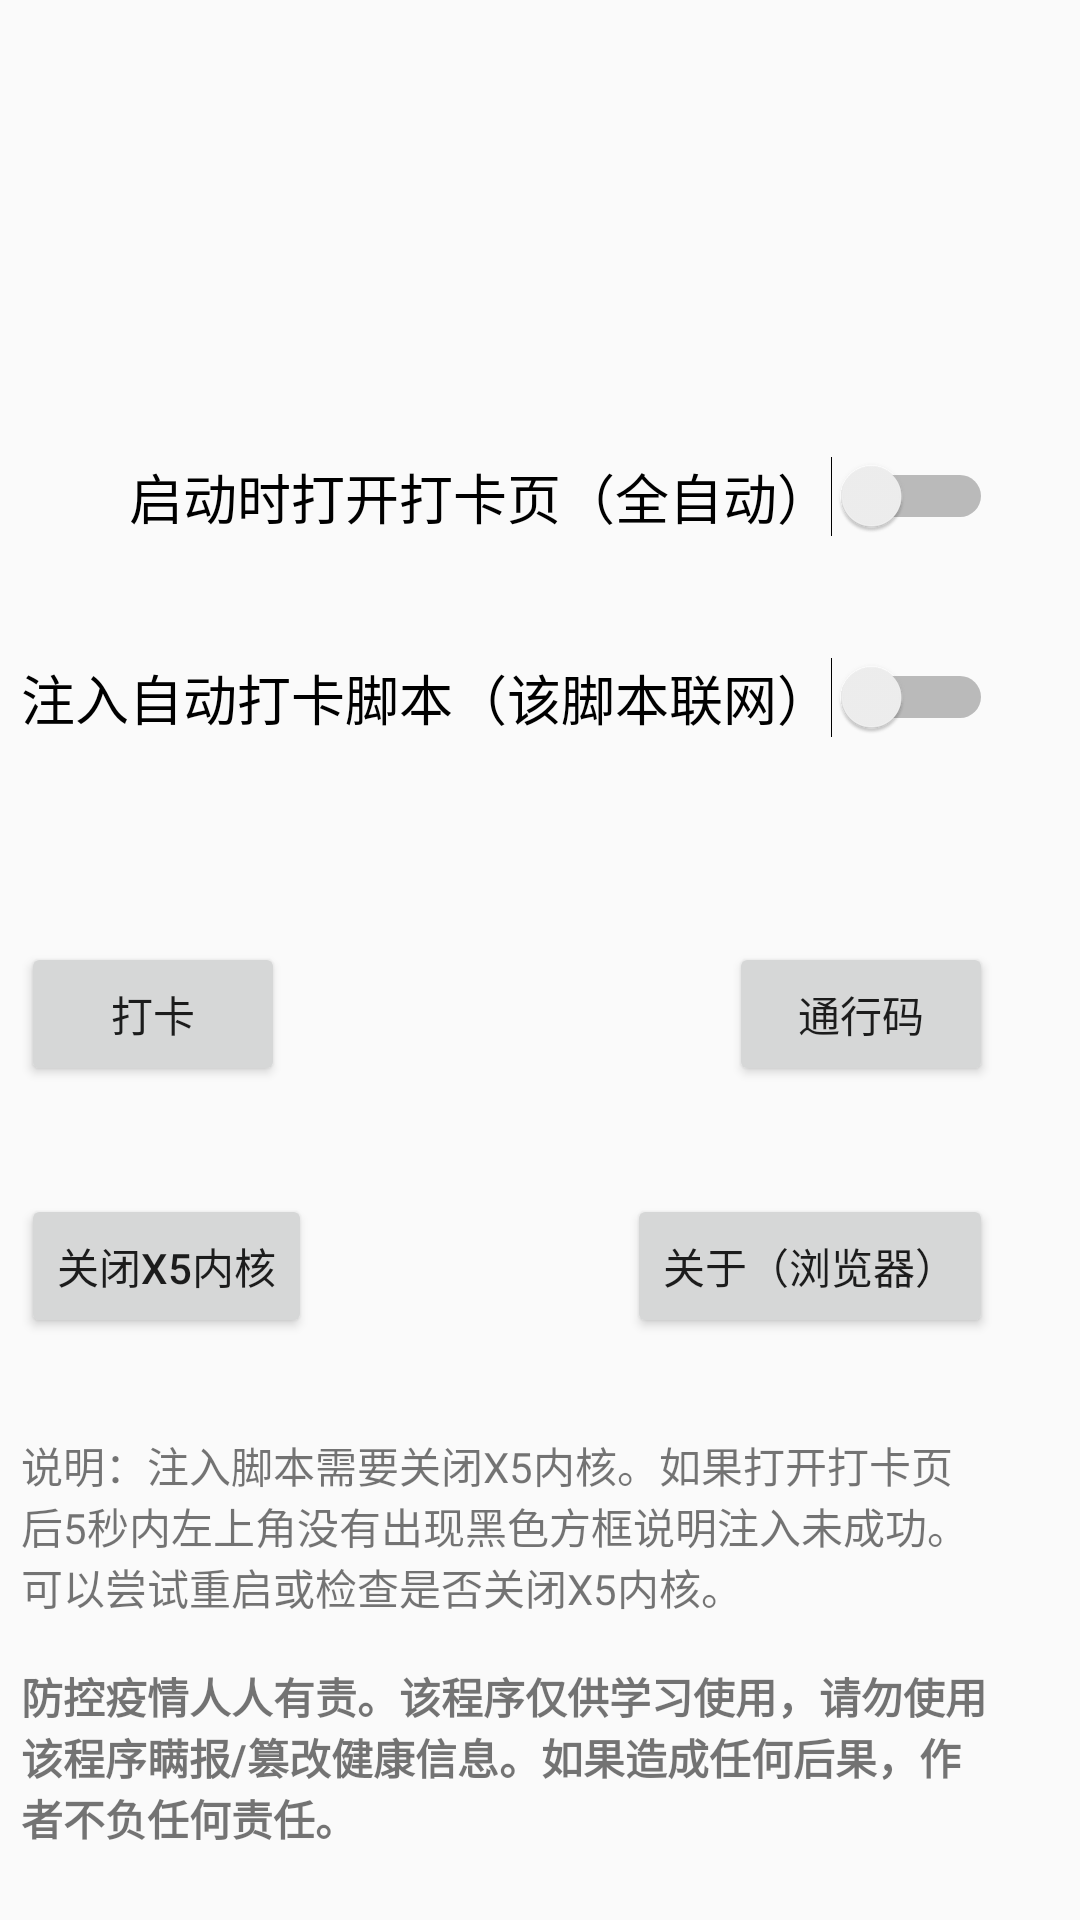

The Android layout XML behind this screen, and the referenced resources:
<!-- AndroidManifest.xml: application theme AppTheme -->
<!-- res/layout/activity_main.xml -->
<?xml version="1.0" encoding="utf-8"?>
<androidx.constraintlayout.widget.ConstraintLayout xmlns:android="http://schemas.android.com/apk/res/android"
    xmlns:app="http://schemas.android.com/apk/res-auto"
    xmlns:tools="http://schemas.android.com/tools"
    android:layout_width="match_parent"
    android:layout_height="match_parent"
    android:orientation="vertical"
    tools:context="cc.xypp.cjluFree.MainActivity">

    <Switch
        android:id="@+id/b_auto"
        android:layout_width="wrap_content"
        android:layout_height="wrap_content"
        android:layout_marginTop="152dp"
        android:onClick="autoChange"
        android:text="启动时打开打卡页（全自动）"
        android:textAppearance="@style/TextAppearance.AppCompat.Medium"
        app:layout_constraintEnd_toEndOf="parent"
        app:layout_constraintHorizontal_bias="0.598"
        app:layout_constraintStart_toStartOf="parent"
        app:layout_constraintTop_toTopOf="parent" />

    <Switch
        android:id="@+id/b_inj"
        android:layout_width="wrap_content"
        android:layout_height="wrap_content"
        android:layout_marginTop="40dp"
        android:onClick="injChange"
        android:text="注入自动打卡脚本（该脚本联网）"
        android:textAppearance="@style/TextAppearance.AppCompat.Medium"
        app:layout_constraintEnd_toEndOf="@+id/b_auto"
        app:layout_constraintTop_toBottomOf="@+id/b_auto" />

    <Button
        android:id="@+id/button"
        android:layout_width="wrap_content"
        android:layout_height="wrap_content"
        android:layout_marginTop="68dp"
        android:onClick="openSig"
        android:text="打卡"
        app:layout_constraintStart_toStartOf="@+id/b_inj"
        app:layout_constraintTop_toBottomOf="@+id/b_inj" />

    <Button
        android:id="@+id/button2"
        android:layout_width="wrap_content"
        android:layout_height="wrap_content"
        android:onClick="openPass"
        android:text="通行码"
        app:layout_constraintEnd_toEndOf="@+id/b_inj"
        app:layout_constraintTop_toTopOf="@+id/button" />

    <Button
        android:id="@+id/button3"
        android:layout_width="wrap_content"
        android:layout_height="wrap_content"
        android:layout_marginTop="36dp"
        android:onClick="openX5D"
        android:text="关闭X5内核"
        app:layout_constraintStart_toStartOf="@+id/button"
        app:layout_constraintTop_toBottomOf="@+id/button" />

    <Button
        android:id="@+id/button4"
        android:layout_width="wrap_content"
        android:layout_height="wrap_content"
        android:onClick="about"
        android:text="关于（浏览器）"
        app:layout_constraintEnd_toEndOf="@+id/button2"
        app:layout_constraintTop_toTopOf="@+id/button3" />

    <TextView
        android:id="@+id/textView"
        android:layout_width="0dp"
        android:layout_height="wrap_content"
        android:layout_marginTop="32dp"
        android:text="说明：注入脚本需要关闭X5内核。如果打开打卡页后5秒内左上角没有出现黑色方框说明注入未成功。可以尝试重启或检查是否关闭X5内核。"
        app:layout_constraintEnd_toEndOf="@+id/button4"
        app:layout_constraintHorizontal_bias="0.517"
        app:layout_constraintStart_toStartOf="@+id/button3"
        app:layout_constraintTop_toBottomOf="@+id/button3" />

    <TextView
        android:id="@+id/textView2"
        android:layout_width="0dp"
        android:layout_height="wrap_content"
        android:layout_marginTop="16dp"
        android:text="防控疫情人人有责。该程序仅供学习使用，请勿使用该程序瞒报/篡改健康信息。如果造成任何后果，作者不负任何责任。"
        android:textAllCaps="false"
        android:textStyle="bold"
        app:layout_constraintEnd_toEndOf="@+id/textView"
        app:layout_constraintHorizontal_bias="0.0"
        app:layout_constraintStart_toStartOf="@+id/textView"
        app:layout_constraintTop_toBottomOf="@+id/textView" />
</androidx.constraintlayout.widget.ConstraintLayout>
<!-- resources referenced by this layout -->
<resources>
  <style name="AppTheme" parent="Theme.AppCompat.Light.DarkActionBar">
          
          <item name="colorPrimary">@color/colorPrimary</item>
          <item name="colorPrimaryDark">@color/colorPrimaryDark</item>
          <item name="colorAccent">@color/colorAccent</item>
      </style>
  <color name="colorPrimary">#4080c1</color>
  <color name="colorPrimaryDark">#4080c1</color>
  <color name="colorAccent">#03DAC5</color>
</resources>
